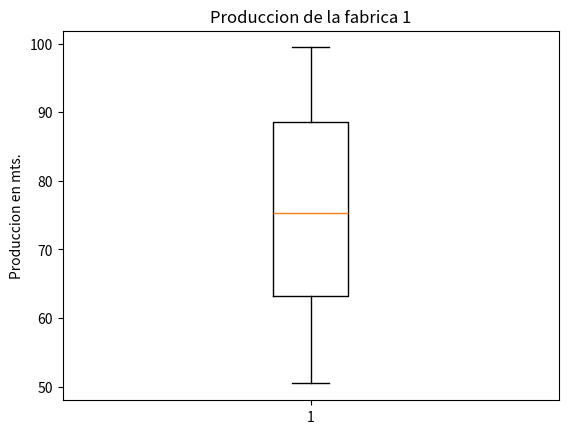
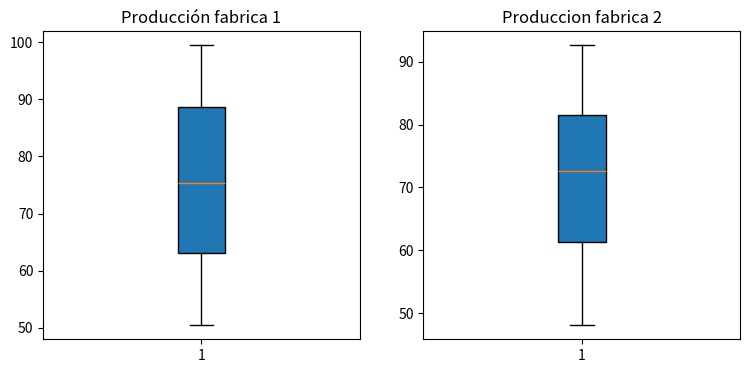
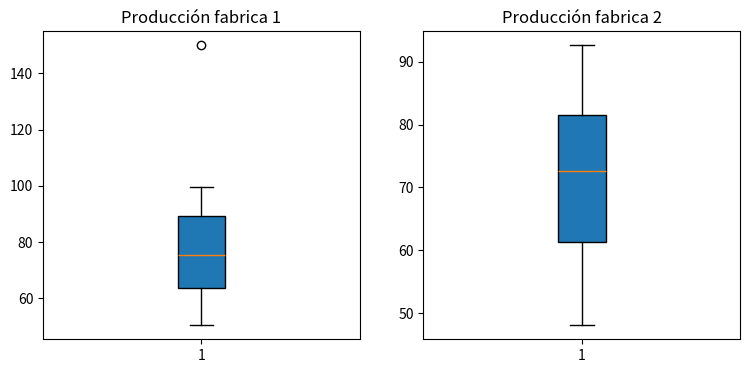
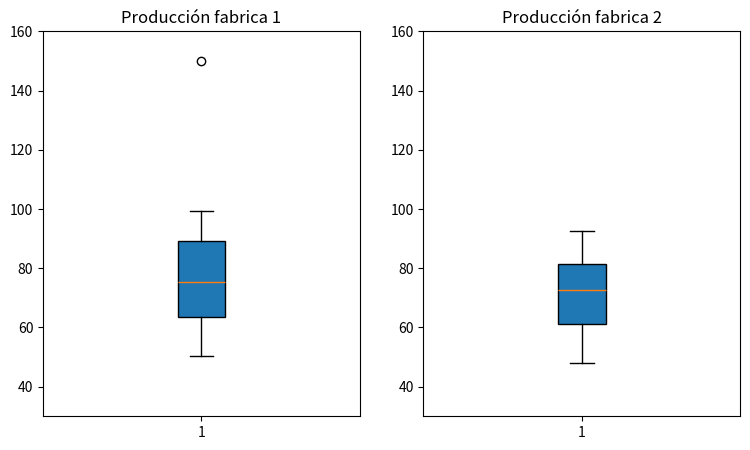

The matplotlib source for these figures, in order:
import random

import matplotlib.pyplot as plt

from statistics import*

fabrical = []

for i in range(100):

    numero_aleatorio = round(random.uniform(50, 100), 2)

    fabrical.append(numero_aleatorio)

print(fabrical)

fabrica2 = []

for i in range(100):

    numero_aleatorio = round(random.uniform(48, 93), 2)

    fabrica2.append(numero_aleatorio)

print(fabrica2)

plt.boxplot(fabrical)

plt.ylabel('Produccion en mts.')

plt.title('Produccion de la fabrica 1')

plt.show()

fig, (ax1, ax2) = plt.subplots(nrows=1, ncols=2, figsize=(9, 4))

bplot1 = ax1.boxplot(fabrical,
                     vert=True, # Alineacion Vertical
                     patch_artist=True) # Rellenar con color
ax1.set_title('Producción fabrica 1')

bplot2 = ax2.boxplot(fabrica2,
                     vert=True, # Alineacion Vertical
                     patch_artist=True) # Rellenar con color
ax2.set_title('Produccion fabrica 2')

plt.show()

#Insertonos un ictar de 158 a lo fabrico 1.

#Seira un valor stipico

fabrical.append(150)

print(fabrical)

fig, (ax1, ax2) = plt.subplots(nrows=1, ncols=2, figsize=(9, 4))

bplot1 = ax1.boxplot(fabrical,
                     vert=True, # vertical box alignment
                     patch_artist=True) # fill with color
ax1.set_title('Producción fabrica 1')

bplot2 = ax2.boxplot(fabrica2,
                     vert=True, # vertical box alignment
                     patch_artist=True) # fill with color
ax2.set_title('Producción fabrica 2')

plt.show()

# Agregamos ax1.set_ylim(30, 160) para garantizar que ambas gráficas usen la misma escala vertical, facilitando la comparación visual

fig, (ax1, ax2) = plt.subplots(nrows=1, ncols=2, figsize=(9, 5))

bplot1 = ax1.boxplot(fabrical,
                     vert=True, # Alineacion vertical
                     patch_artist=True) # Rellenar con color
ax1.set_title('Producción fabrica 1')
ax1.set_ylim(30, 160) # Escala uniforme de 30 a 160

bplot2 = ax2.boxplot(fabrica2,
                     vert=True, # Alineacion vertical
                     patch_artist=True) # Rellenar con color
ax2.set_title("Producción fabrica 2")
ax2.set_ylim(30, 160) # Escala uniforme de 30 a 160

plt.show()
